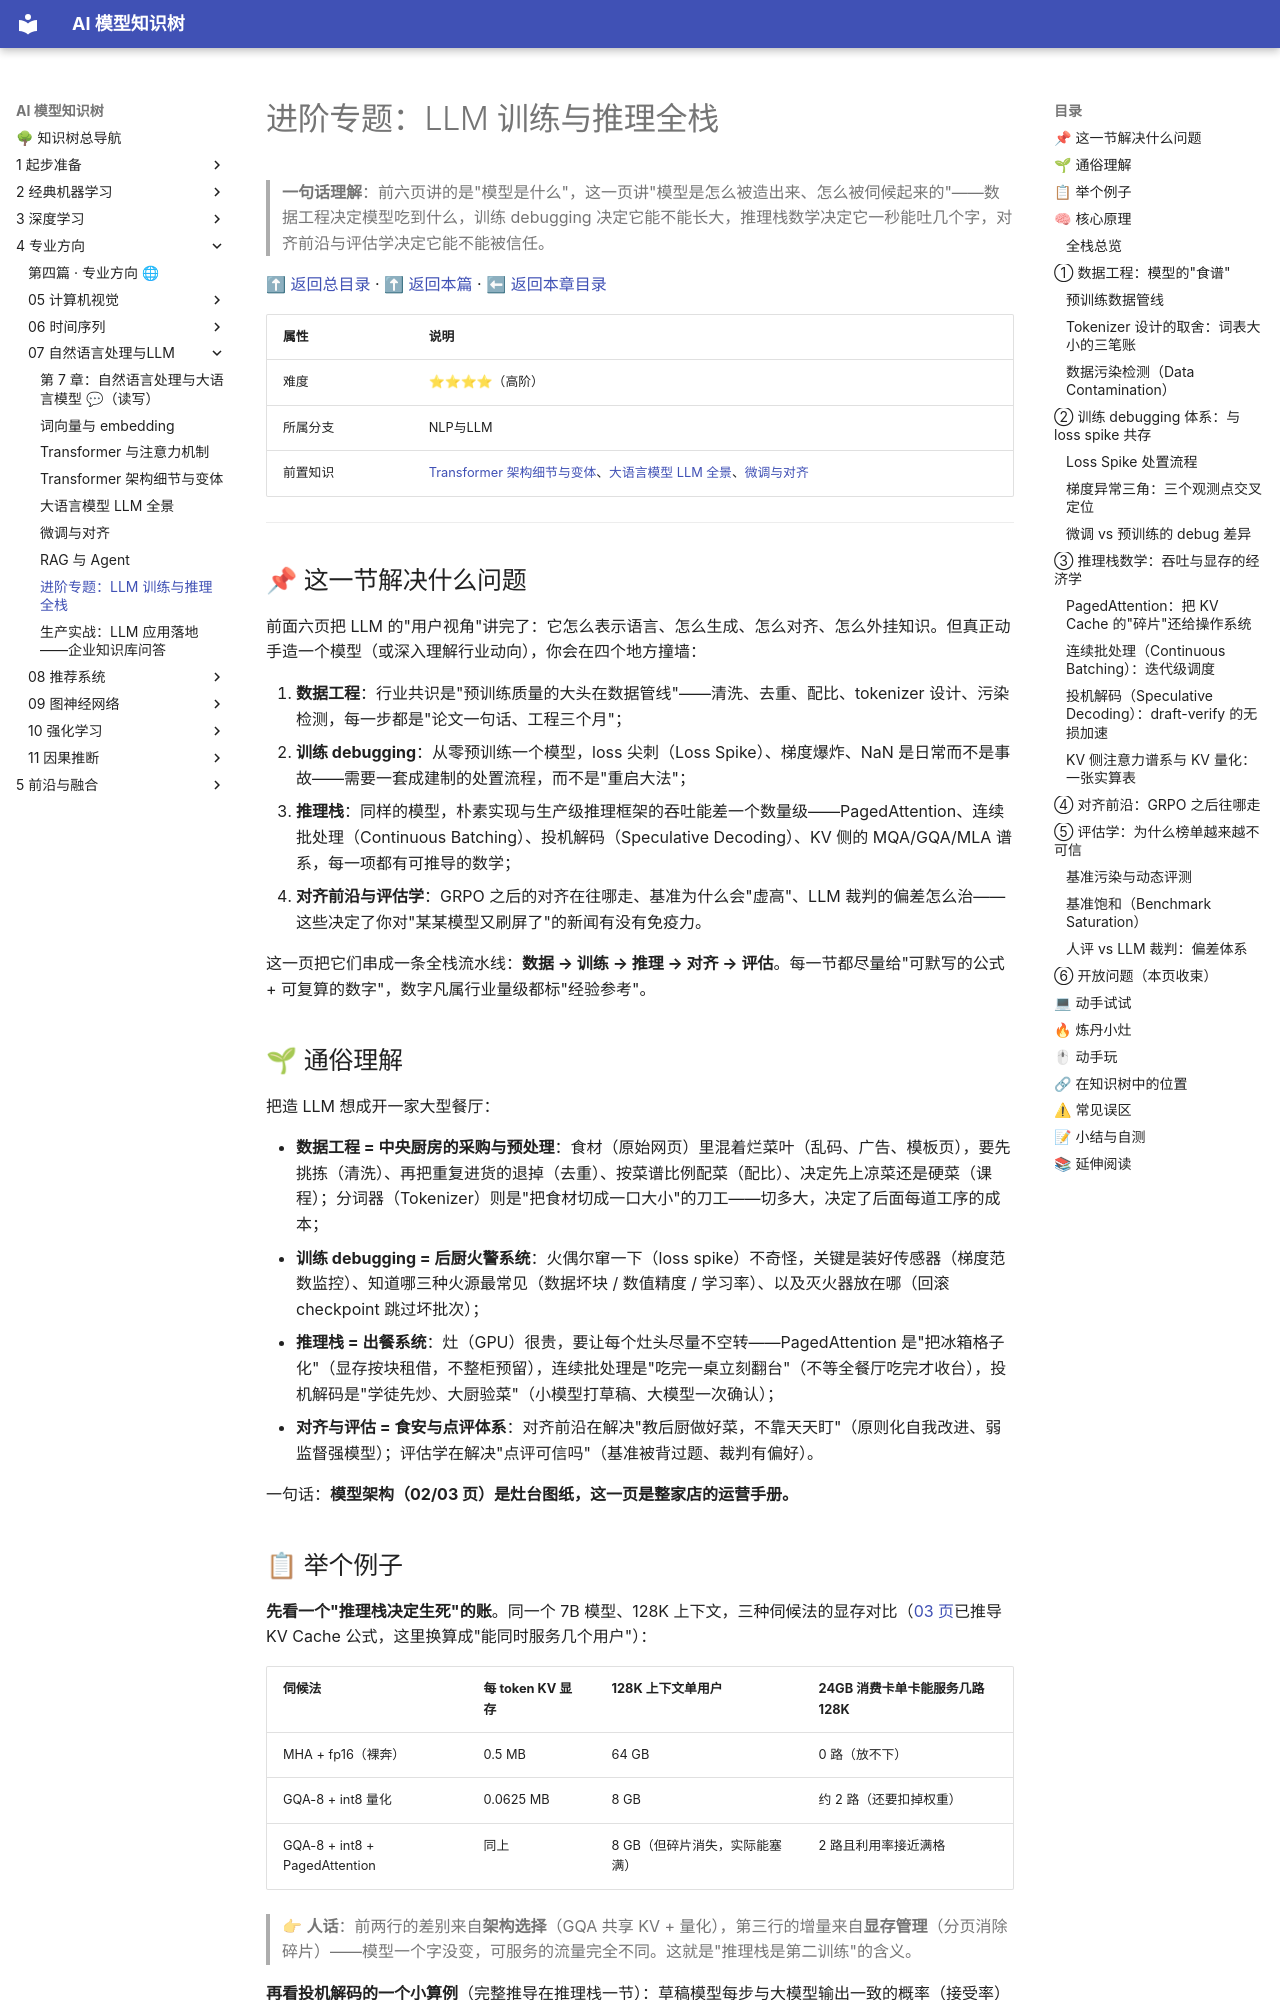

repository: lizhengzhong20-sketch/model_learning · page: 4-专业方向/07-自然语言处理与LLM/07-进阶专题-LLM训练与推理全栈/index.html · generator: mkdocs

# 进阶专题：LLM 训练与推理全栈

> **一句话理解**：前六页讲的是"模型是什么"，这一页讲"模型是怎么被造出来、怎么被伺候起来的"——数据工程决定模型吃到什么，训练 debugging 决定它能不能长大，推理栈数学决定它一秒能吐几个字，对齐前沿与评估学决定它能不能被信任。

[⬆ 返回总目录](../../../README.md) · [⬆ 返回本篇](../README.md) · [⬅ 返回本章目录](./README.md)

| 属性 | 说明 |
|------|------|
| 难度 | ⭐⭐⭐⭐（高阶） |
| 所属分支 | NLP与LLM |
| 前置知识 | [Transformer 架构细节与变体](./03-Transformer架构细节与变体.md)、[大语言模型 LLM 全景](./04-大语言模型LLM全景.md)、[微调与对齐](./05-微调与对齐.md) |

---

## 📌 这一节解决什么问题

前面六页把 LLM 的"用户视角"讲完了：它怎么表示语言、怎么生成、怎么对齐、怎么外挂知识。但真正动手造一个模型（或深入理解行业动向），你会在四个地方撞墙：

1. **数据工程**：行业共识是"预训练质量的大头在数据管线"——清洗、去重、配比、tokenizer 设计、污染检测，每一步都是"论文一句话、工程三个月"；
2. **训练 debugging**：从零预训练一个模型，loss 尖刺（Loss Spike）、梯度爆炸、NaN 是日常而不是事故——需要一套成建制的处置流程，而不是"重启大法"；
3. **推理栈**：同样的模型，朴素实现与生产级推理框架的吞吐能差一个数量级——PagedAttention、连续批处理（Continuous Batching）、投机解码（Speculative Decoding）、KV 侧的 MQA/GQA/MLA 谱系，每一项都有可推导的数学；
4. **对齐前沿与评估学**：GRPO 之后的对齐在往哪走、基准为什么会"虚高"、LLM 裁判的偏差怎么治——这些决定了你对"某某模型又刷屏了"的新闻有没有免疫力。

这一页把它们串成一条全栈流水线：**数据 → 训练 → 推理 → 对齐 → 评估**。每一节都尽量给"可默写的公式 + 可复算的数字"，数字凡属行业量级都标"经验参考"。

## 🌱 通俗理解

把造 LLM 想成开一家大型餐厅：

- **数据工程 = 中央厨房的采购与预处理**：食材（原始网页）里混着烂菜叶（乱码、广告、模板页），要先挑拣（清洗）、再把重复进货的退掉（去重）、按菜谱比例配菜（配比）、决定先上凉菜还是硬菜（课程）；分词器（Tokenizer）则是"把食材切成一口大小"的刀工——切多大，决定了后面每道工序的成本；
- **训练 debugging = 后厨火警系统**：火偶尔窜一下（loss spike）不奇怪，关键是装好传感器（梯度范数监控）、知道哪三种火源最常见（数据坏块 / 数值精度 / 学习率）、以及灭火器放在哪（回滚 checkpoint 跳过坏批次）；
- **推理栈 = 出餐系统**：灶（GPU）很贵，要让每个灶头尽量不空转——PagedAttention 是"把冰箱格子化"（显存按块租借，不整柜预留），连续批处理是"吃完一桌立刻翻台"（不等全餐厅吃完才收台），投机解码是"学徒先炒、大厨验菜"（小模型打草稿、大模型一次确认）；
- **对齐与评估 = 食安与点评体系**：对齐前沿在解决"教后厨做好菜，不靠天天盯"（原则化自我改进、弱监督强模型）；评估学在解决"点评可信吗"（基准被背过题、裁判有偏好）。

一句话：**模型架构（02/03 页）是灶台图纸，这一页是整家店的运营手册。**
